Dataset: dataset_uk_species (GitHub, cameaci/Camera_Trap). Classes: badger, otter.

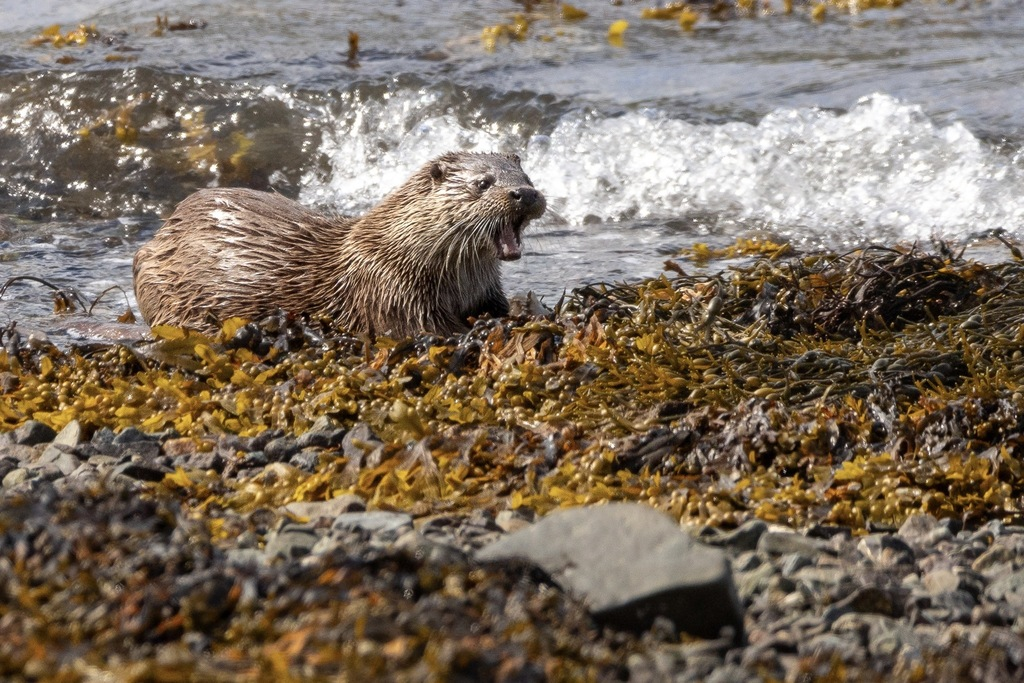
Label: otter

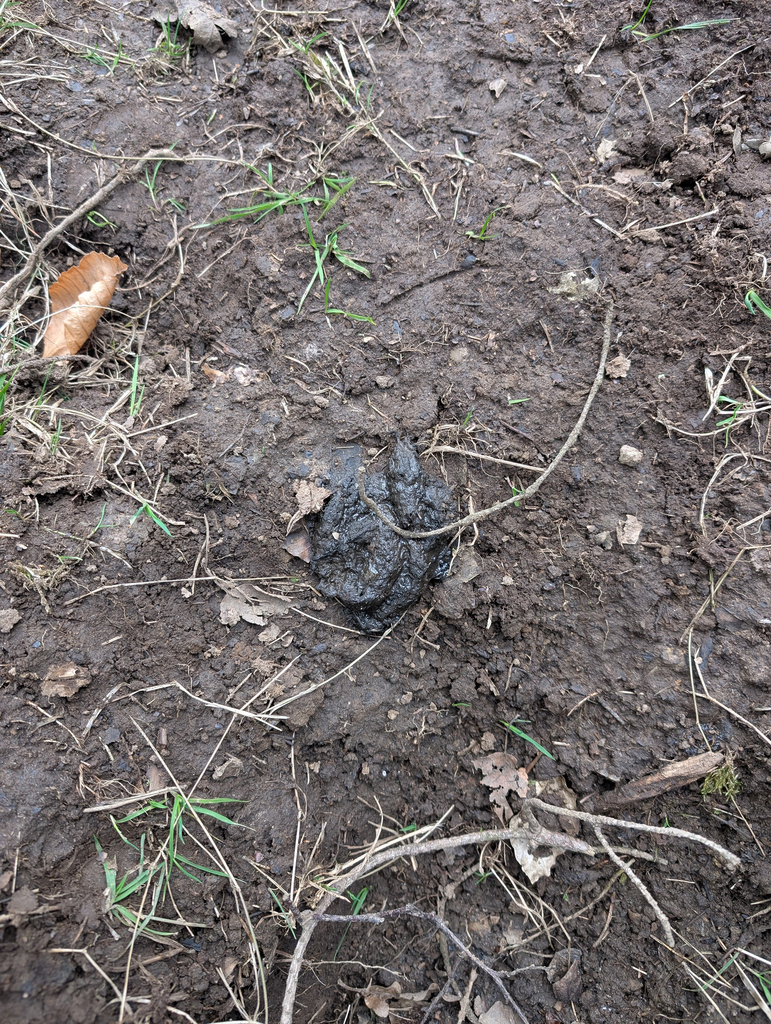
Label: badger

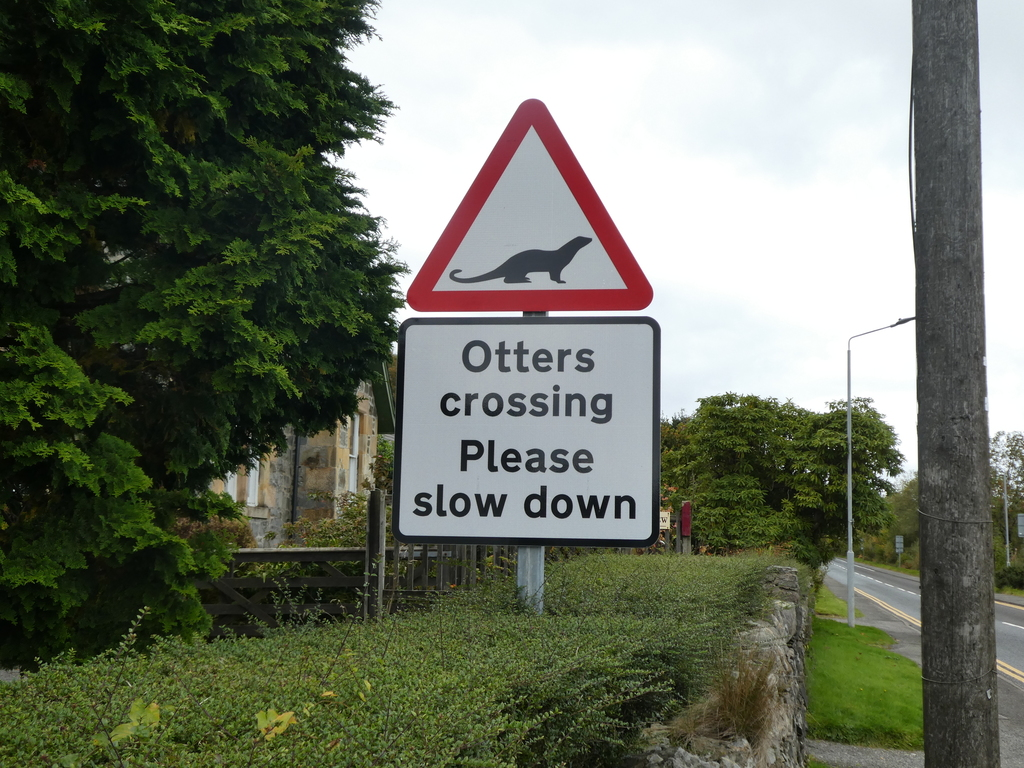
Label: otter

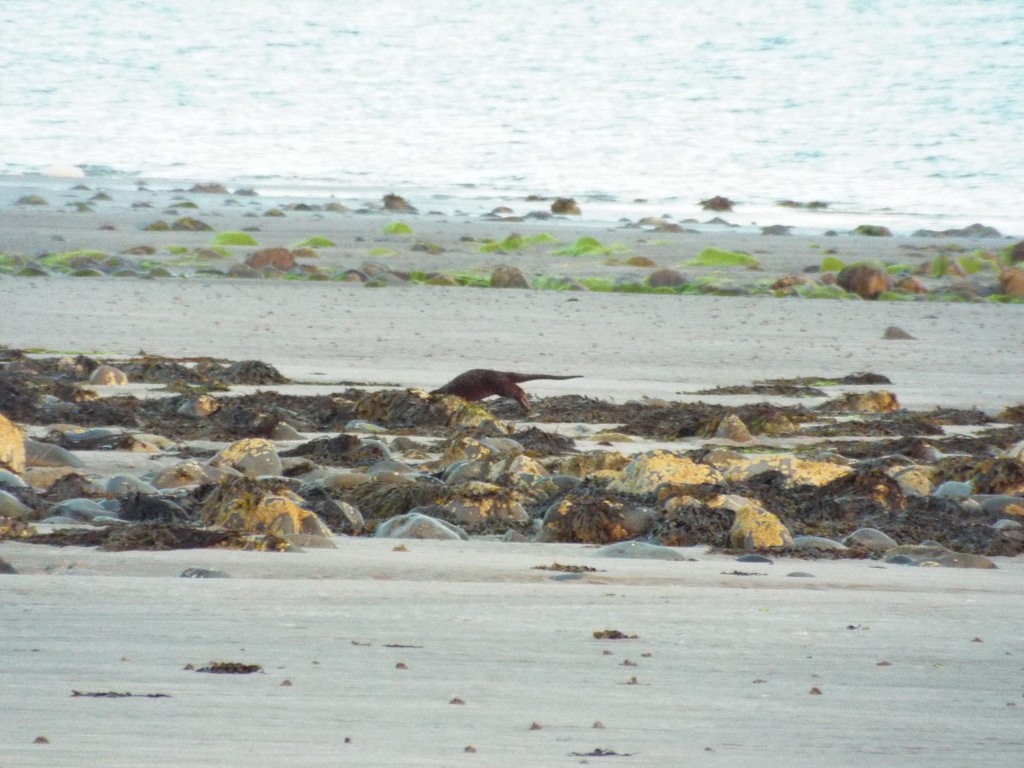
Label: otter

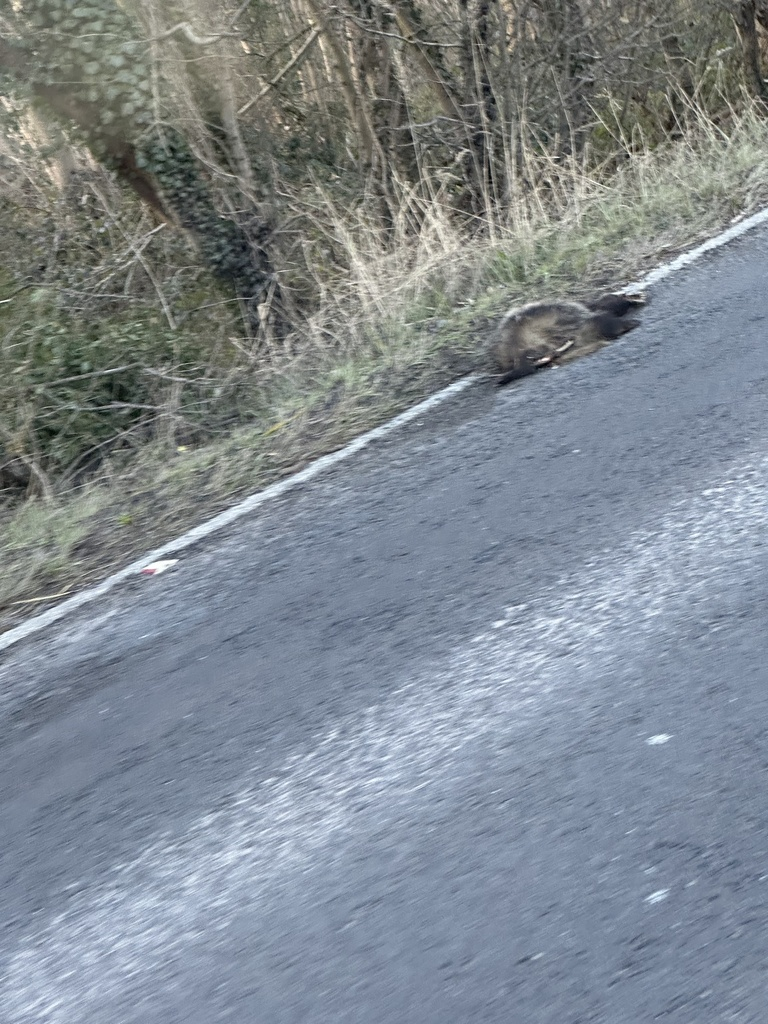
Label: badger

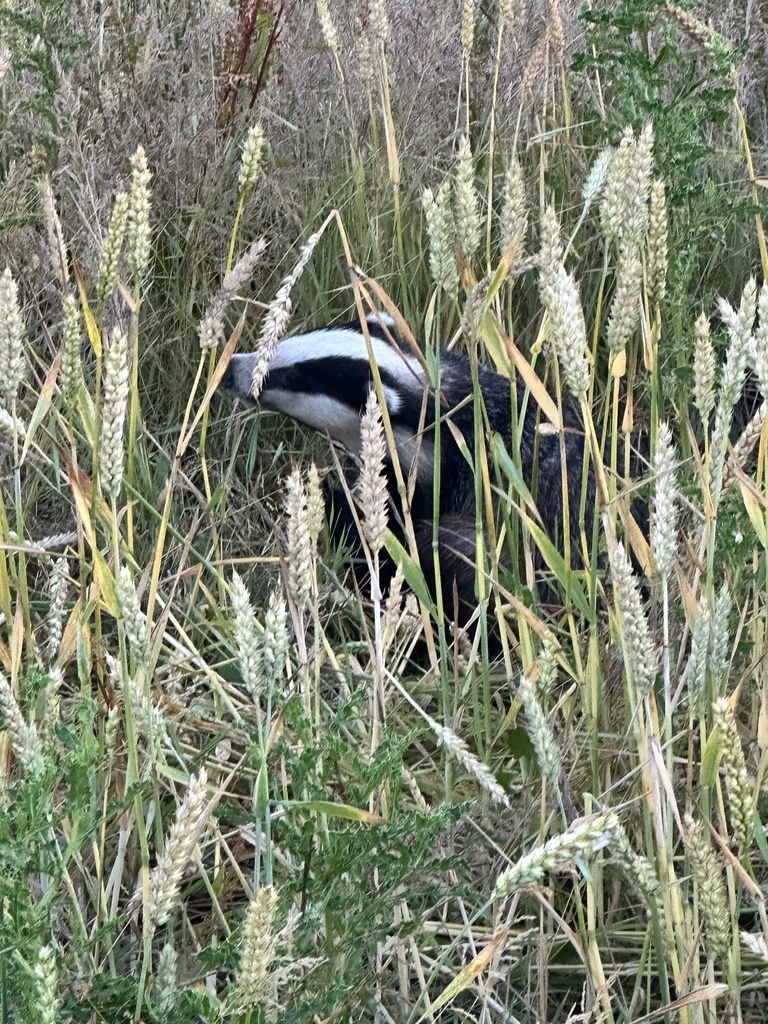
Label: badger
